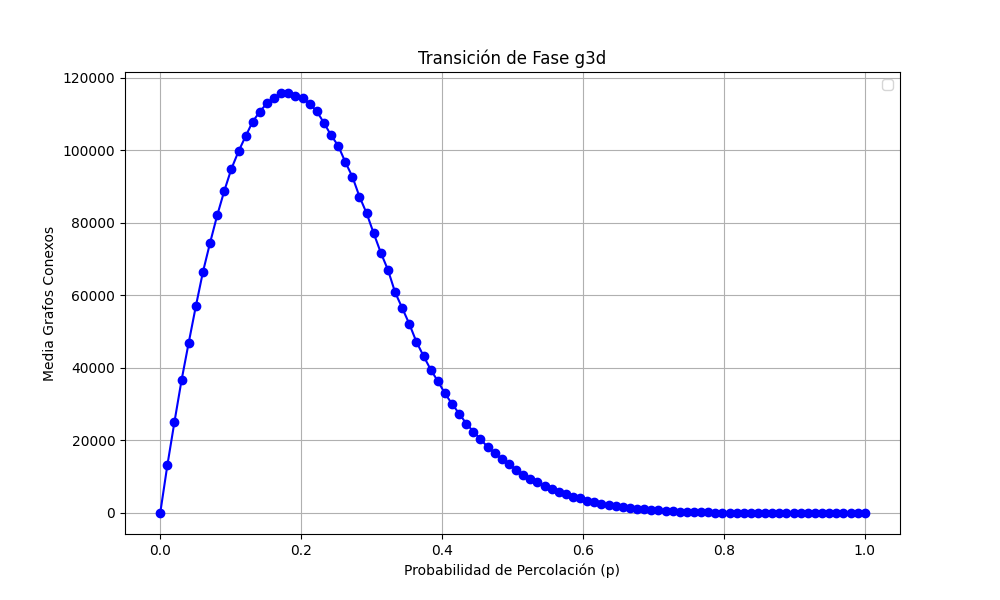

Source data for this figure (header and first rows):
prob, media
0.0, 0.0
0.0101, 13140
0.0202, 25125
0.0303, 36652
0.0404, 46928
0.05051, 56947
0.06061, 66436
0.07071, 74457
0.08081, 82015
0.09091, 88793
0.101, 94881
0.1111, 99686
0.1212, 103868
0.1313, 107919
0.1414, 110641
0.1515, 112971
0.1616, 114347
0.1717, 115780
0.1818, 115729
0.1919, 114975
0.202, 114306
0.2121, 112783
0.2222, 110749
0.2323, 107551
0.2424, 104157
0.2525, 101264
0.2626, 96782
0.2727, 92703
0.2828, 87210
0.2929, 82635
0.303, 77072
0.3131, 71730
0.3232, 67016
0.3333, 60857
0.3434, 56516
0.3535, 52120
0.3636, 47177
0.3737, 43279
0.3838, 39554
0.3939, 36364
0.404, 33011
0.4141, 30066
0.4242, 27418
0.4343, 24659
0.4444, 22465
0.4545, 20341
0.4646, 18223
0.4747, 16518
0.4848, 14862
0.4949, 13579
0.5051, 11918
0.5152, 10567
0.5253, 9508
0.5354, 8563
0.5455, 7557
0.5556, 6678
0.5657, 5857
0.5758, 5245
0.5859, 4513
0.596, 4144
... 40 more rows
